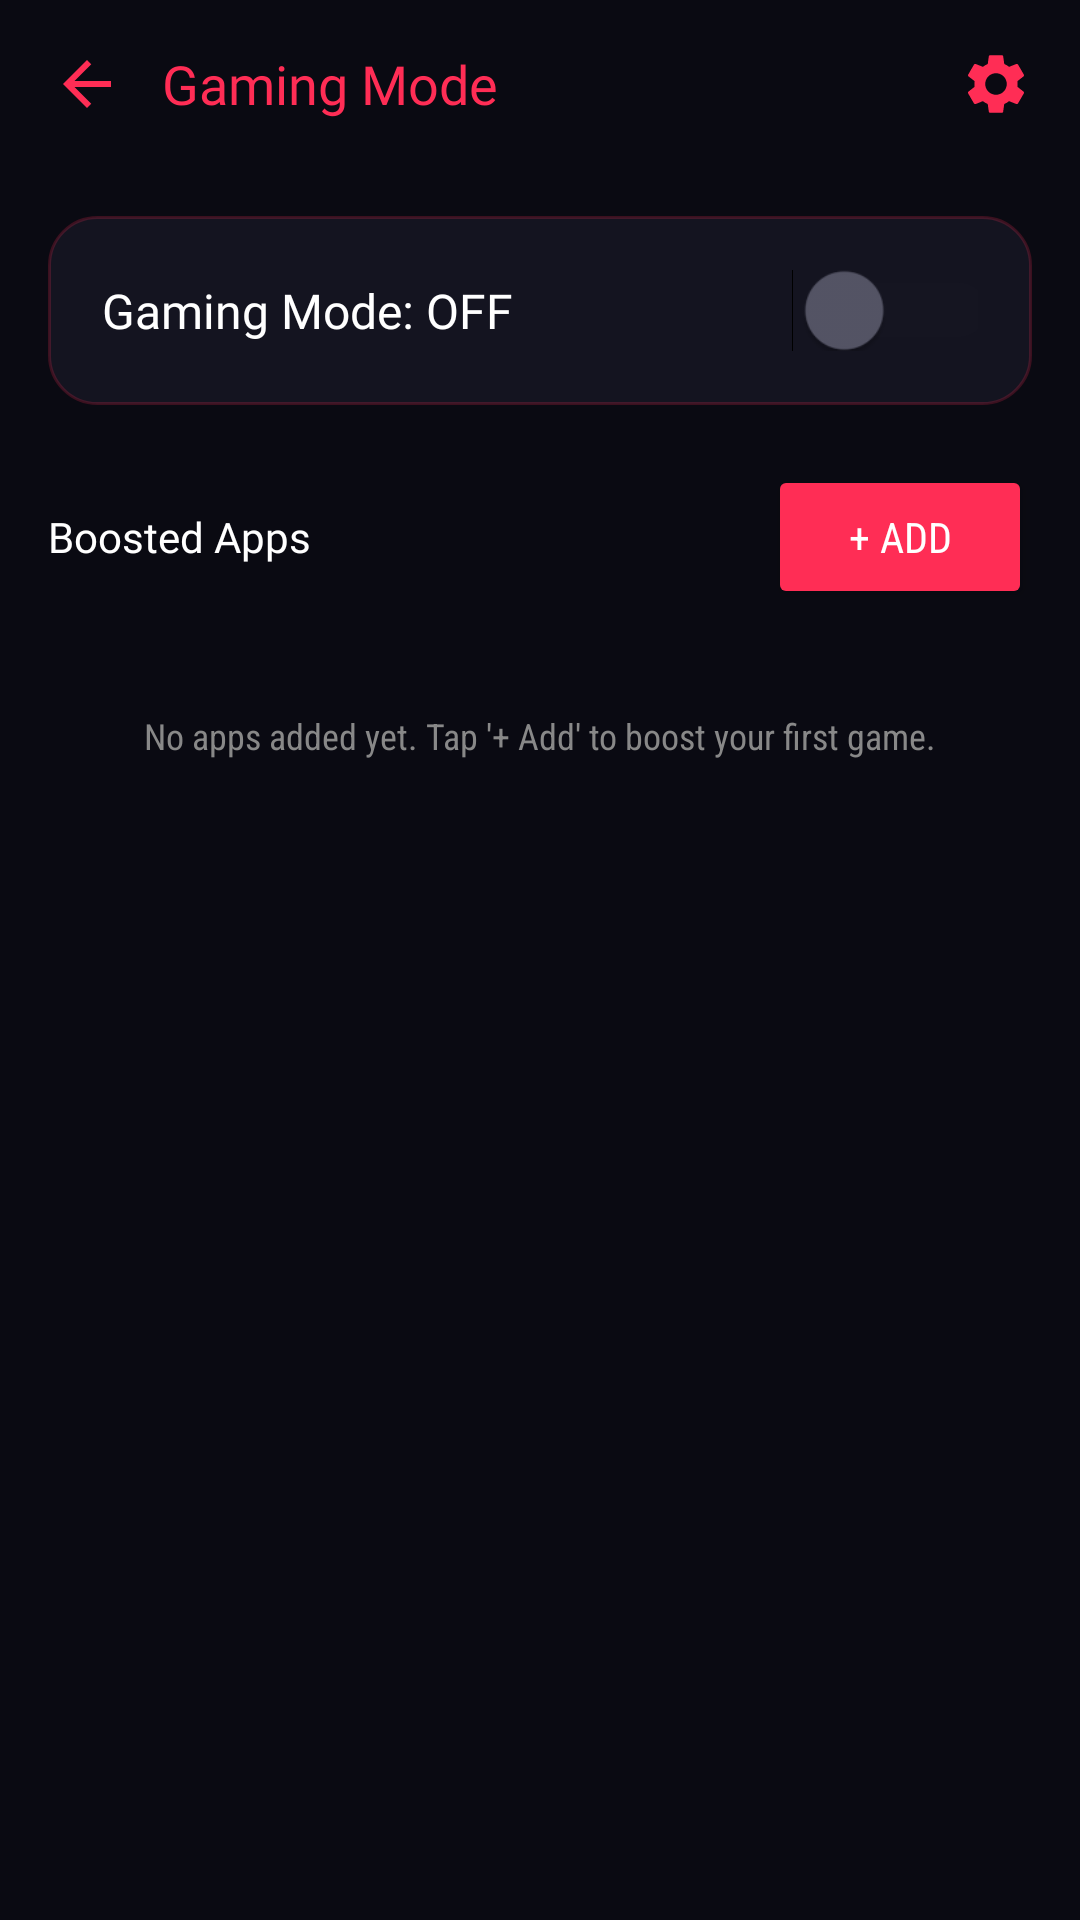

Produce the Android XML layout that renders to this screen, including the resource entries it uses.
<!-- AndroidManifest.xml: activity theme Theme.RyuuTools -->
<!-- res/layout/activity_gaming_mode.xml -->
<?xml version="1.0" encoding="utf-8"?>
<LinearLayout xmlns:android="http://schemas.android.com/apk/res/android"
    android:layout_width="match_parent" android:layout_height="match_parent"
    android:orientation="vertical" android:background="@color/bg_dark">

    <LinearLayout android:layout_width="match_parent" android:layout_height="56dp" android:orientation="horizontal" android:gravity="center_vertical" android:paddingHorizontal="16dp">
        <ImageButton android:id="@+id/btnBack" android:layout_width="26dp" android:layout_height="26dp" android:background="@android:color/transparent" android:src="@drawable/ic_back" android:tint="@color/neon_cyan" android:contentDescription="Back" />
        <TextView android:layout_width="0dp" android:layout_height="wrap_content" android:layout_weight="1" android:layout_marginStart="12dp" android:text="Gaming Mode" android:textColor="@color/neon_cyan" android:textSize="18sp" android:fontFamily="@font/orbitron_bold" />
        <ImageButton android:id="@+id/btnGamingSettings" android:layout_width="24dp" android:layout_height="24dp" android:background="@android:color/transparent" android:src="@drawable/ic_settings" android:tint="@color/neon_purple" android:contentDescription="Settings" />
    </LinearLayout>

    <androidx.core.widget.NestedScrollView android:layout_width="match_parent" android:layout_height="match_parent">
        <LinearLayout android:layout_width="match_parent" android:layout_height="wrap_content" android:orientation="vertical" android:padding="16dp">

            <LinearLayout android:layout_width="match_parent" android:layout_height="wrap_content" android:orientation="horizontal" android:gravity="center_vertical" android:background="@drawable/bg_card_rounded" android:padding="18dp">
                <TextView android:id="@+id/tvGamingStatus" android:layout_width="0dp" android:layout_height="wrap_content" android:layout_weight="1" android:text="Gaming Mode: OFF" android:textColor="@color/text_white" android:textSize="16sp" android:fontFamily="@font/orbitron_bold" />
                <Switch android:id="@+id/switchGamingMaster" android:layout_width="wrap_content" android:layout_height="wrap_content" android:thumbTint="@color/switch_thumb_selector" android:trackTint="@color/switch_track_selector" android:scaleX="1.3" android:scaleY="1.3" />
            </LinearLayout>

            <LinearLayout android:layout_width="match_parent" android:layout_height="wrap_content" android:orientation="horizontal" android:gravity="center_vertical" android:layout_marginTop="20dp" android:layout_marginBottom="10dp">
                <TextView android:layout_width="0dp" android:layout_height="wrap_content" android:layout_weight="1" android:text="Boosted Apps" android:textColor="@color/text_white" android:textSize="14sp" android:fontFamily="@font/orbitron_bold" />
                <Button android:id="@+id/btnAddBoostedApp" android:layout_width="wrap_content" android:layout_height="wrap_content" android:text="+ Add" android:backgroundTint="@color/neon_cyan" android:textColor="@color/text_white" android:fontFamily="sans-serif-condensed" />
            </LinearLayout>

            <TextView android:id="@+id/tvNoBoostedApps" android:layout_width="match_parent" android:layout_height="wrap_content" android:gravity="center" android:padding="24dp" android:text="No apps added yet. Tap '+ Add' to boost your first game." android:textColor="#888888" android:textSize="12sp" android:fontFamily="sans-serif-condensed" />

            <androidx.recyclerview.widget.RecyclerView
                android:id="@+id/rvBoostedApps"
                android:layout_width="match_parent"
                android:layout_height="wrap_content"
                android:nestedScrollingEnabled="false" />

        </LinearLayout>
    </androidx.core.widget.NestedScrollView>

</LinearLayout>
<!-- resources referenced by this layout -->
<resources>
  <color name="bg_dark">#0A0A12</color>
  <color name="neon_cyan">#FF2D55</color>
  <color name="neon_purple">#FF2D55</color>
  <color name="text_white">#FFFFFF</color>
  <!-- drawable bg_card_rounded (drawable) -->
  <?xml version="1.0" encoding="utf-8"?>
  <shape xmlns:android="http://schemas.android.com/apk/res/android">
      <solid android:color="#141420" />
      <corners android:radius="16dp" />
      <stroke android:width="1dp" android:color="#33FF2D55" />
  </shape>
  <!-- drawable ic_back (drawable) -->
  <vector xmlns:android="http://schemas.android.com/apk/res/android"
      android:width="24dp" android:height="24dp"
      android:viewportWidth="24" android:viewportHeight="24">
      <path android:fillColor="#FFFFFF" android:pathData="M20,11L7.83,11l5.59,-5.59L12,4l-8,8 8,8 1.41,-1.41L7.83,13L20,13z"/>
  </vector>
  <!-- drawable ic_settings (drawable) -->
  <vector xmlns:android="http://schemas.android.com/apk/res/android"
      android:width="24dp" android:height="24dp"
      android:viewportWidth="24" android:viewportHeight="24">
      <path android:fillColor="#FFFFFF" android:pathData="M19.14,12.94c0.04,-0.3 0.06,-0.61 0.06,-0.94c0,-0.32 -0.02,-0.64 -0.07,-0.94l2.03,-1.58c0.18,-0.14 0.23,-0.41 0.12,-0.61l-1.92,-3.32c-0.12,-0.22 -0.37,-0.29 -0.59,-0.22l-2.39,0.96c-0.5,-0.38 -1.03,-0.7 -1.62,-0.94L14.4,2.81c-0.04,-0.24 -0.24,-0.41 -0.48,-0.41h-3.84c-0.24,0 -0.43,0.17 -0.47,0.41L9.25,5.35C8.66,5.59 8.12,5.92 7.63,6.29L5.24,5.33c-0.22,-0.08 -0.47,0 -0.59,0.22L2.74,8.87C2.62,9.08 2.66,9.34 2.86,9.48l2.03,1.58C4.84,11.36 4.8,11.69 4.8,12s0.02,0.64 0.07,0.94l-2.03,1.58c-0.18,0.14 -0.23,0.41 -0.12,0.61l1.92,3.32c0.12,0.22 0.37,0.29 0.59,0.22l2.39,-0.96c0.5,0.38 1.03,0.7 1.62,0.94l0.36,2.54c0.05,0.24 0.24,0.41 0.48,0.41h3.84c0.24,0 0.44,-0.17 0.47,-0.41l0.36,-2.54c0.59,-0.24 1.13,-0.56 1.62,-0.94l2.39,0.96c0.22,0.08 0.47,0 0.59,-0.22l1.92,-3.32c0.12,-0.22 0.07,-0.47 -0.12,-0.61L19.14,12.94zM12,15.6c-1.98,0 -3.6,-1.62 -3.6,-3.6s1.62,-3.6 3.6,-3.6 3.6,1.62 3.6,3.6 -1.62,3.6 -3.6,3.6z"/>
  </vector>
  <style name="Theme.RyuuTools" parent="Theme.Material3.Dark.NoActionBar">
          <item name="android:windowBackground">@color/bg_dark</item>
          <item name="colorPrimary">@color/neon_cyan</item>
          <item name="colorSecondary">@color/neon_purple</item>
          <item name="android:statusBarColor">@color/bg_dark</item>
          <item name="android:navigationBarColor">@color/bg_dark</item>
      </style>
</resources>
